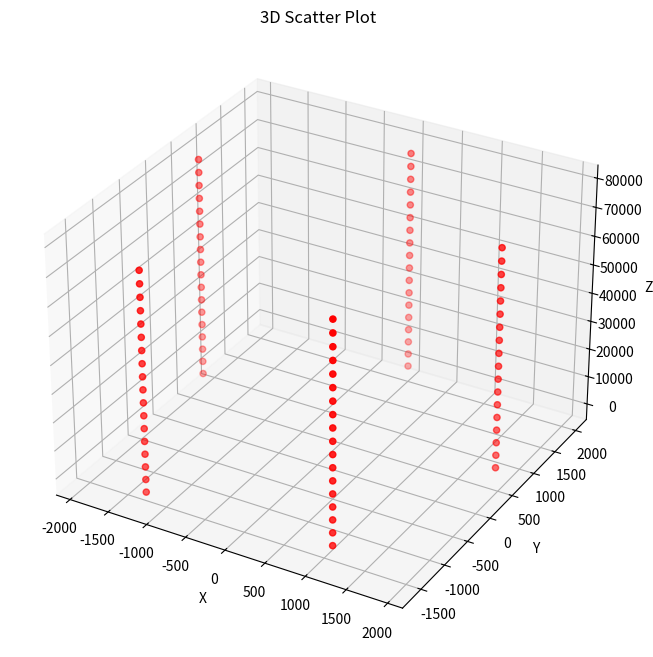

This figure's Python source:
import matplotlib.pyplot as plt
import numpy as np

# Data provided by the user
data = np.array([
    [1.22464680e-13, 2.00000000e+03, 0.00000000e+00],
    [1.22464680e-13, 2.00000000e+03, 4.50000000e+03],
    [1.22464680e-13, 2.00000000e+03, 9.00000000e+03],
    [1.22464680e-13, 2.00000000e+03, 1.35000000e+04],
    [1.22464680e-13, 2.00000000e+03, 1.80000000e+04],
    [1.22464680e-13, 2.00000000e+03, 2.25000000e+04],
    [1.22464680e-13, 2.00000000e+03, 2.70000000e+04],
    [1.22464680e-13, 2.00000000e+03, 3.15000000e+04],
    [1.22464680e-13, 2.00000000e+03, 3.60000000e+04],
    [1.22464680e-13, 2.00000000e+03, 4.05000000e+04],
    [1.22464680e-13, 2.00000000e+03, 4.50000000e+04],
    [1.22464680e-13, 2.00000000e+03, 4.95000000e+04],
    [1.22464680e-13, 2.00000000e+03, 5.40000000e+04],
    [1.22464680e-13, 2.00000000e+03, 5.85000000e+04],
    [1.22464680e-13, 2.00000000e+03, 6.30000000e+04],
    [1.22464680e-13, 2.00000000e+03, 6.75000000e+04],
    [1.22464680e-13, 2.00000000e+03, 7.20000000e+04],
    [1.22464680e-13, 2.00000000e+03, 7.65000000e+04],
    [-1.90211303e+03, 6.18033989e+02, 2.25000000e+03],
    [-1.90211303e+03, 6.18033989e+02, 6.75000000e+03],
    [-1.90211303e+03, 6.18033989e+02, 1.12500000e+04],
    [-1.90211303e+03, 6.18033989e+02, 1.57500000e+04],
    [-1.90211303e+03, 6.18033989e+02, 2.02500000e+04],
    [-1.90211303e+03, 6.18033989e+02, 2.47500000e+04],
    [-1.90211303e+03, 6.18033989e+02, 2.92500000e+04],
    [-1.90211303e+03, 6.18033989e+02, 3.37500000e+04],
    [-1.90211303e+03, 6.18033989e+02, 3.82500000e+04],
    [-1.90211303e+03, 6.18033989e+02, 4.27500000e+04],
    [-1.90211303e+03, 6.18033989e+02, 4.72500000e+04],
    [-1.90211303e+03, 6.18033989e+02, 5.17500000e+04],
    [-1.90211303e+03, 6.18033989e+02, 5.62500000e+04],
    [-1.90211303e+03, 6.18033989e+02, 6.07500000e+04],
    [-1.90211303e+03, 6.18033989e+02, 6.52500000e+04],
    [-1.90211303e+03, 6.18033989e+02, 6.97500000e+04],
    [-1.90211303e+03, 6.18033989e+02, 7.42500000e+04],
    [-1.90211303e+03, 6.18033989e+02, 7.87500000e+04],
    [-1.17557050e+03, -1.61803399e+03, 0.00000000e+00],
    [-1.17557050e+03, -1.61803399e+03, 4.50000000e+03],
    [-1.17557050e+03, -1.61803399e+03, 9.00000000e+03],
    [-1.17557050e+03, -1.61803399e+03, 1.35000000e+04],
    [-1.17557050e+03, -1.61803399e+03, 1.80000000e+04],
    [-1.17557050e+03, -1.61803399e+03, 2.25000000e+04],
    [-1.17557050e+03, -1.61803399e+03, 2.70000000e+04],
    [-1.17557050e+03, -1.61803399e+03, 3.15000000e+04],
    [-1.17557050e+03, -1.61803399e+03, 3.60000000e+04],
    [-1.17557050e+03, -1.61803399e+03, 4.05000000e+04],
    [-1.17557050e+03, -1.61803399e+03, 4.50000000e+04],
    [-1.17557050e+03, -1.61803399e+03, 4.95000000e+04],
    [-1.17557050e+03, -1.61803399e+03, 5.40000000e+04],
    [-1.17557050e+03, -1.61803399e+03, 5.85000000e+04],
    [-1.17557050e+03, -1.61803399e+03, 6.30000000e+04],
    [-1.17557050e+03, -1.61803399e+03, 6.75000000e+04],
    [-1.17557050e+03, -1.61803399e+03, 7.20000000e+04],
    [-1.17557050e+03, -1.61803399e+03, 7.65000000e+04],
    [1.17557050e+03, -1.61803399e+03, 2.25000000e+03],
    [1.17557050e+03, -1.61803399e+03, 6.75000000e+03],
    [1.17557050e+03, -1.61803399e+03, 1.12500000e+04],
    [1.17557050e+03, -1.61803399e+03, 1.57500000e+04],
    [1.17557050e+03, -1.61803399e+03, 2.02500000e+04],
    [1.17557050e+03, -1.61803399e+03, 2.47500000e+04],
    [1.17557050e+03, -1.61803399e+03, 2.92500000e+04],
    [1.17557050e+03, -1.61803399e+03, 3.37500000e+04],
    [1.17557050e+03, -1.61803399e+03, 3.82500000e+04],
    [1.17557050e+03, -1.61803399e+03, 4.27500000e+04],
    [1.17557050e+03, -1.61803399e+03, 4.72500000e+04],
    [1.17557050e+03, -1.61803399e+03, 5.17500000e+04],
    [1.17557050e+03, -1.61803399e+03, 5.62500000e+04],
    [1.17557050e+03, -1.61803399e+03, 6.07500000e+04],
    [1.17557050e+03, -1.61803399e+03, 6.52500000e+04],
    [1.17557050e+03, -1.61803399e+03, 6.97500000e+04],
    [1.17557050e+03, -1.61803399e+03, 7.42500000e+04],
    [1.17557050e+03, -1.61803399e+03, 7.87500000e+04],
    [1.90211303e+03, 6.18033989e+02, 0.00000000e+00],
    [1.90211303e+03, 6.18033989e+02, 4.50000000e+03],
    [1.90211303e+03, 6.18033989e+02, 9.00000000e+03],
    [1.90211303e+03, 6.18033989e+02, 1.35000000e+04],
    [1.90211303e+03, 6.18033989e+02, 1.80000000e+04],
    [1.90211303e+03, 6.18033989e+02, 2.25000000e+04],
    [1.90211303e+03, 6.18033989e+02, 2.70000000e+04],
    [1.90211303e+03, 6.18033989e+02, 3.15000000e+04],
    [1.90211303e+03, 6.18033989e+02, 3.60000000e+04],
    [1.90211303e+03, 6.18033989e+02, 4.05000000e+04],
    [1.90211303e+03, 6.18033989e+02, 4.50000000e+04],
    [1.90211303e+03, 6.18033989e+02, 4.95000000e+04],
    [1.90211303e+03, 6.18033989e+02, 5.40000000e+04],
    [1.90211303e+03, 6.18033989e+02, 5.85000000e+04],
    [1.90211303e+03, 6.18033989e+02, 6.30000000e+04],
    [1.90211303e+03, 6.18033989e+02, 6.75000000e+04],
    [1.90211303e+03, 6.18033989e+02, 7.20000000e+04],
    [1.90211303e+03, 6.18033989e+02, 7.65000000e+04]
])

# Create a 3D plot
fig = plt.figure(figsize=(10, 8))
ax = fig.add_subplot(111, projection='3d')

# Extract x, y, and z data
x = data[:, 0]
y = data[:, 1]
z = data[:, 2]

# Create the 3D scatter plot
ax.scatter(x, y, z, c='r', marker='o')

# Set labels for the axes
ax.set_xlabel('X')
ax.set_ylabel('Y')
ax.set_zlabel('Z')

# Set a title for the plot
ax.set_title('3D Scatter Plot')

# Show the plot
plt.show()
